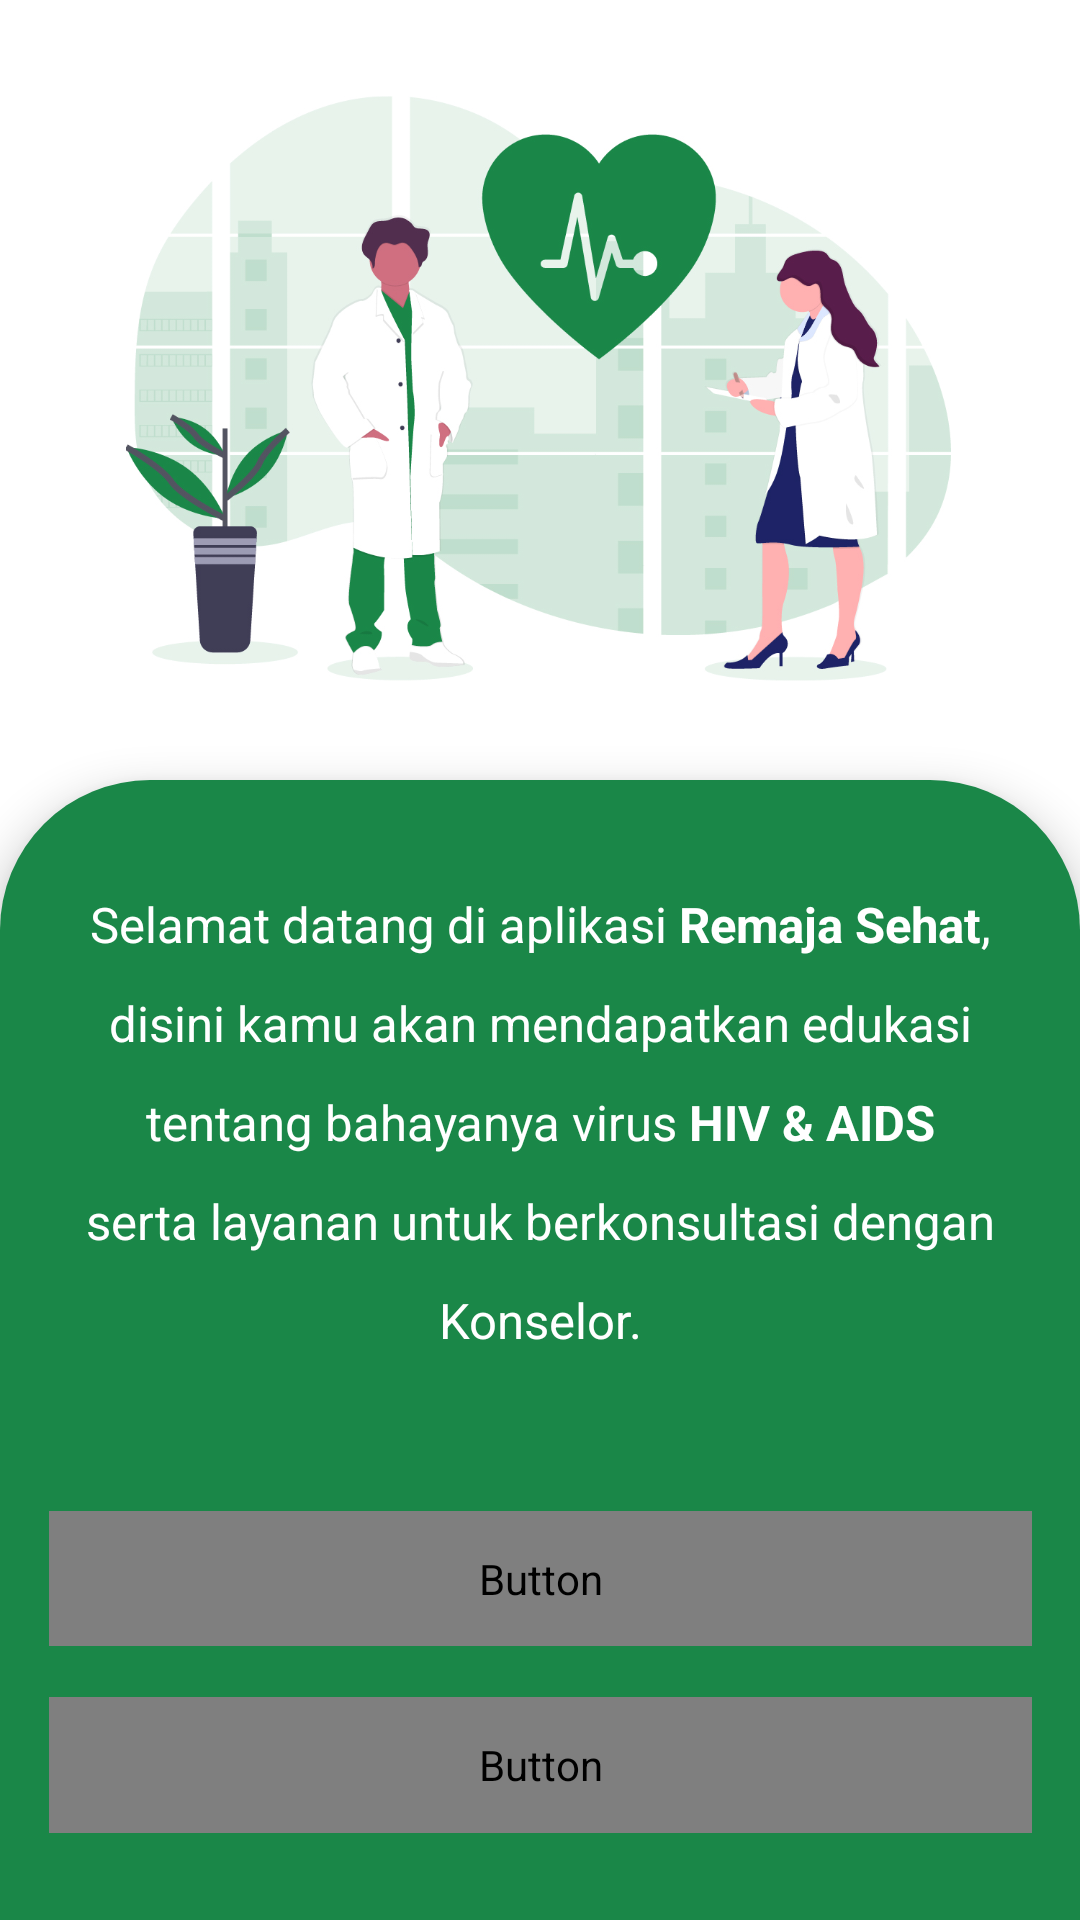

Here is an Android app screen rendered from its layout file. Give the layout XML and the strings, colors and styles it references.
<!-- AndroidManifest.xml: application theme AppTheme -->
<!-- res/layout/activity_welcome_screen.xml -->
<?xml version="1.0" encoding="utf-8"?>
<androidx.constraintlayout.widget.ConstraintLayout xmlns:android="http://schemas.android.com/apk/res/android"
        xmlns:app="http://schemas.android.com/apk/res-auto"
        xmlns:tools="http://schemas.android.com/tools"
        android:layout_width="match_parent"
        android:layout_height="match_parent"
        android:background="@color/colorWhite"
        tools:context=".WelcomeScreen">

    <ImageView
            android:id="@+id/imageView"
            android:layout_width="0dp"
            android:layout_height="0dp"
            android:contentDescription="@string/medicine_image_desc"
            app:layout_constraintBottom_toTopOf="@+id/guideline5"
            app:layout_constraintEnd_toStartOf="@+id/guideline3"
            app:layout_constraintStart_toStartOf="@+id/guideline2"
            app:layout_constraintTop_toTopOf="@+id/guideline4"
            app:srcCompat="@drawable/img_medicine" />

    <androidx.constraintlayout.widget.ConstraintLayout
            android:layout_width="0dp"
            android:layout_height="0dp"
            android:background="@drawable/rounded_background"
            android:elevation="8dp"
            app:layout_constraintBottom_toBottomOf="parent"
            app:layout_constraintEnd_toEndOf="parent"
            app:layout_constraintStart_toStartOf="parent"
            app:layout_constraintTop_toTopOf="@+id/guideline7">

        <TextView
                android:id="@+id/textView"
                android:layout_width="0dp"
                android:layout_height="0dp"
                android:background="#00000000"
                android:gravity="center_horizontal|top"
                android:lineSpacingExtra="14sp"
                android:text="@string/welcome_text"
                android:textAllCaps="false"
                android:textColor="@android:color/white"
                android:textSize="14sp"
                android:typeface="normal"
                app:autoSizeTextType="uniform"
                app:fontFamily="@font/montserrat_regular"
                app:layout_constraintBottom_toTopOf="@+id/guideline36"
                app:layout_constraintEnd_toStartOf="@+id/guideline21"
                app:layout_constraintStart_toStartOf="@+id/guideline16"
                app:layout_constraintTop_toBottomOf="@+id/guideline22" />

        <Button
                android:id="@+id/loginButton"
                android:layout_width="0dp"
                android:layout_height="0dp"
                android:background="@drawable/rounded_button"
                android:fontFamily="@font/montserrat_regular"
                android:stateListAnimator="@null"
                android:text="@string/login"
                android:textAllCaps="false"
                android:textColor="@color/colorPrimary"
                android:textSize="16sp"
                android:textStyle="bold"
                android:typeface="normal"
                app:layout_constraintBottom_toTopOf="@+id/guideline38"
                app:layout_constraintEnd_toEndOf="@id/guideline53"
                app:layout_constraintStart_toStartOf="@id/guideline52"
                app:layout_constraintTop_toBottomOf="@+id/guideline37" />

        <Button
                android:id="@+id/daftarButton"
                android:layout_width="0dp"
                android:layout_height="0dp"
                android:background="@drawable/rounded_button_green"
                android:fontFamily="@font/montserrat_regular"
                android:stateListAnimator="@null"
                android:text="@string/daftar"
                android:textAllCaps="false"
                android:textColor="@color/colorWhite"
                android:textSize="16sp"
                android:textStyle="bold"
                android:typeface="normal"
                app:layout_constraintBottom_toTopOf="@+id/guideline51"
                app:layout_constraintEnd_toEndOf="@id/guideline53"
                app:layout_constraintHorizontal_bias="0.0"
                app:layout_constraintStart_toStartOf="@id/guideline52"
                app:layout_constraintTop_toBottomOf="@+id/guideline39"
                app:layout_constraintVertical_bias="1.0" />

        <androidx.constraintlayout.widget.Guideline
                android:id="@+id/guideline16"
                android:layout_width="wrap_content"
                android:layout_height="wrap_content"
                android:orientation="vertical"
                app:layout_constraintGuide_percent="0.067" />

        <androidx.constraintlayout.widget.Guideline
                android:id="@+id/guideline21"
                android:layout_width="wrap_content"
                android:layout_height="wrap_content"
                android:orientation="vertical"
                app:layout_constraintGuide_percent="0.933" />

        <androidx.constraintlayout.widget.Guideline
                android:id="@+id/guideline22"
                android:layout_width="wrap_content"
                android:layout_height="wrap_content"
                android:orientation="horizontal"
                app:layout_constraintGuide_percent="0.0978" />

        <androidx.constraintlayout.widget.Guideline
                android:id="@+id/guideline36"
                android:layout_width="wrap_content"
                android:layout_height="wrap_content"
                android:orientation="horizontal"
                app:layout_constraintGuide_percent="0.5055" />

        <androidx.constraintlayout.widget.Guideline
                android:id="@+id/guideline37"
                android:layout_width="wrap_content"
                android:layout_height="wrap_content"
                android:orientation="horizontal"
                app:layout_constraintGuide_percent="0.641" />

        <androidx.constraintlayout.widget.Guideline
                android:id="@+id/guideline38"
                android:layout_width="wrap_content"
                android:layout_height="wrap_content"
                android:orientation="horizontal"
                app:layout_constraintGuide_percent="0.760" />

        <androidx.constraintlayout.widget.Guideline
                android:id="@+id/guideline39"
                android:layout_width="wrap_content"
                android:layout_height="wrap_content"
                android:orientation="horizontal"
                app:layout_constraintGuide_percent="0.804" />

        <androidx.constraintlayout.widget.Guideline
                android:id="@+id/guideline51"
                android:layout_width="wrap_content"
                android:layout_height="wrap_content"
                android:orientation="horizontal"
                app:layout_constraintGuide_percent="0.924" />

        <androidx.constraintlayout.widget.Guideline
                android:id="@+id/guideline52"
                android:layout_width="wrap_content"
                android:layout_height="wrap_content"
                android:orientation="vertical"
                app:layout_constraintGuide_percent="0.045" />

        <androidx.constraintlayout.widget.Guideline
                android:id="@+id/guideline53"
                android:layout_width="wrap_content"
                android:layout_height="wrap_content"
                android:orientation="vertical"
                app:layout_constraintGuide_percent="0.9555" />

    </androidx.constraintlayout.widget.ConstraintLayout>

    <androidx.constraintlayout.widget.Guideline
            android:id="@+id/guideline2"
            android:layout_width="wrap_content"
            android:layout_height="wrap_content"
            android:orientation="vertical"
            app:layout_constraintGuide_percent="0.117" />

    <androidx.constraintlayout.widget.Guideline
            android:id="@+id/guideline3"
            android:layout_width="wrap_content"
            android:layout_height="wrap_content"
            android:orientation="vertical"
            app:layout_constraintGuide_percent="0.8805" />

    <androidx.constraintlayout.widget.Guideline
            android:id="@+id/guideline4"
            android:layout_width="wrap_content"
            android:layout_height="wrap_content"
            android:orientation="horizontal"
            app:layout_constraintGuide_percent="0.0452" />

    <androidx.constraintlayout.widget.Guideline
            android:id="@+id/guideline5"
            android:layout_width="wrap_content"
            android:layout_height="wrap_content"
            android:orientation="horizontal"
            app:layout_constraintGuide_percent="0.3594" />

    <androidx.constraintlayout.widget.Guideline
            android:id="@+id/guideline7"
            android:layout_width="wrap_content"
            android:layout_height="wrap_content"
            android:orientation="horizontal"
            app:layout_constraintGuide_percent="0.406" />

</androidx.constraintlayout.widget.ConstraintLayout>
<!-- resources referenced by this layout -->
<resources>
  <color name="colorPrimary">#1A8748</color>
  <color name="colorWhite">#FFFFFF</color>
  <!-- drawable img_medicine: jpg bitmap (drawable, 204325 bytes) -->
  <!-- drawable rounded_background (drawable) -->
  <?xml version="1.0" encoding="utf-8"?>
  <shape xmlns:android="http://schemas.android.com/apk/res/android">
      <corners
              android:topLeftRadius="50dp"
              android:topRightRadius="50dp" />
      <solid android:color="@color/colorPrimary" />
  </shape>
  <!-- drawable rounded_button_green (drawable) -->
  <?xml version="1.0" encoding="utf-8"?>
  <shape xmlns:android="http://schemas.android.com/apk/res/android">
      <corners android:radius="5dp" />
      <solid android:color="@color/colorPrimary" />
      <stroke
              android:color="@color/colorWhite"
              android:width="2dp" />
  </shape>
  <string name="daftar">Daftar</string>
  <string name="login">Login</string>
  <string name="medicine_image_desc">Ilustrasi menggambarkan konselor pria dan wanita</string>
  <string name="welcome_text">Selamat datang di aplikasi <b>Remaja Sehat</b>, disini kamu akan mendapatkan edukasi
          tentang bahayanya virus <b>HIV &amp; AIDS</b> serta layanan untuk berkonsultasi dengan Konselor.
      </string>
  <style name="AppTheme" parent="Theme.AppCompat.NoActionBar">
          
          <item name="colorPrimary">@color/colorPrimary</item>
          <item name="colorPrimaryDark">@color/colorPrimary</item>
          <item name="colorAccent">@color/colorAccent</item>
          <item name="android:textViewStyle"> @style/RobotoTextViewStyle </item>
          <item name="buttonStyle"> @style/RobotoButtonStyle </item>
          <item name="android:screenOrientation"> portrait </item>
      </style>
  <color name="colorAccent">#1A8748</color>
  <style name="RobotoTextViewStyle" parent="android:Widget.TextView">
          <item name="fontFamily"> @font/montserrat </item>
      </style>
  <style name="RobotoButtonStyle" parent="Widget.AppCompat.Button">
          <item name="fontFamily"> @font/montserrat </item>
      </style>
</resources>
